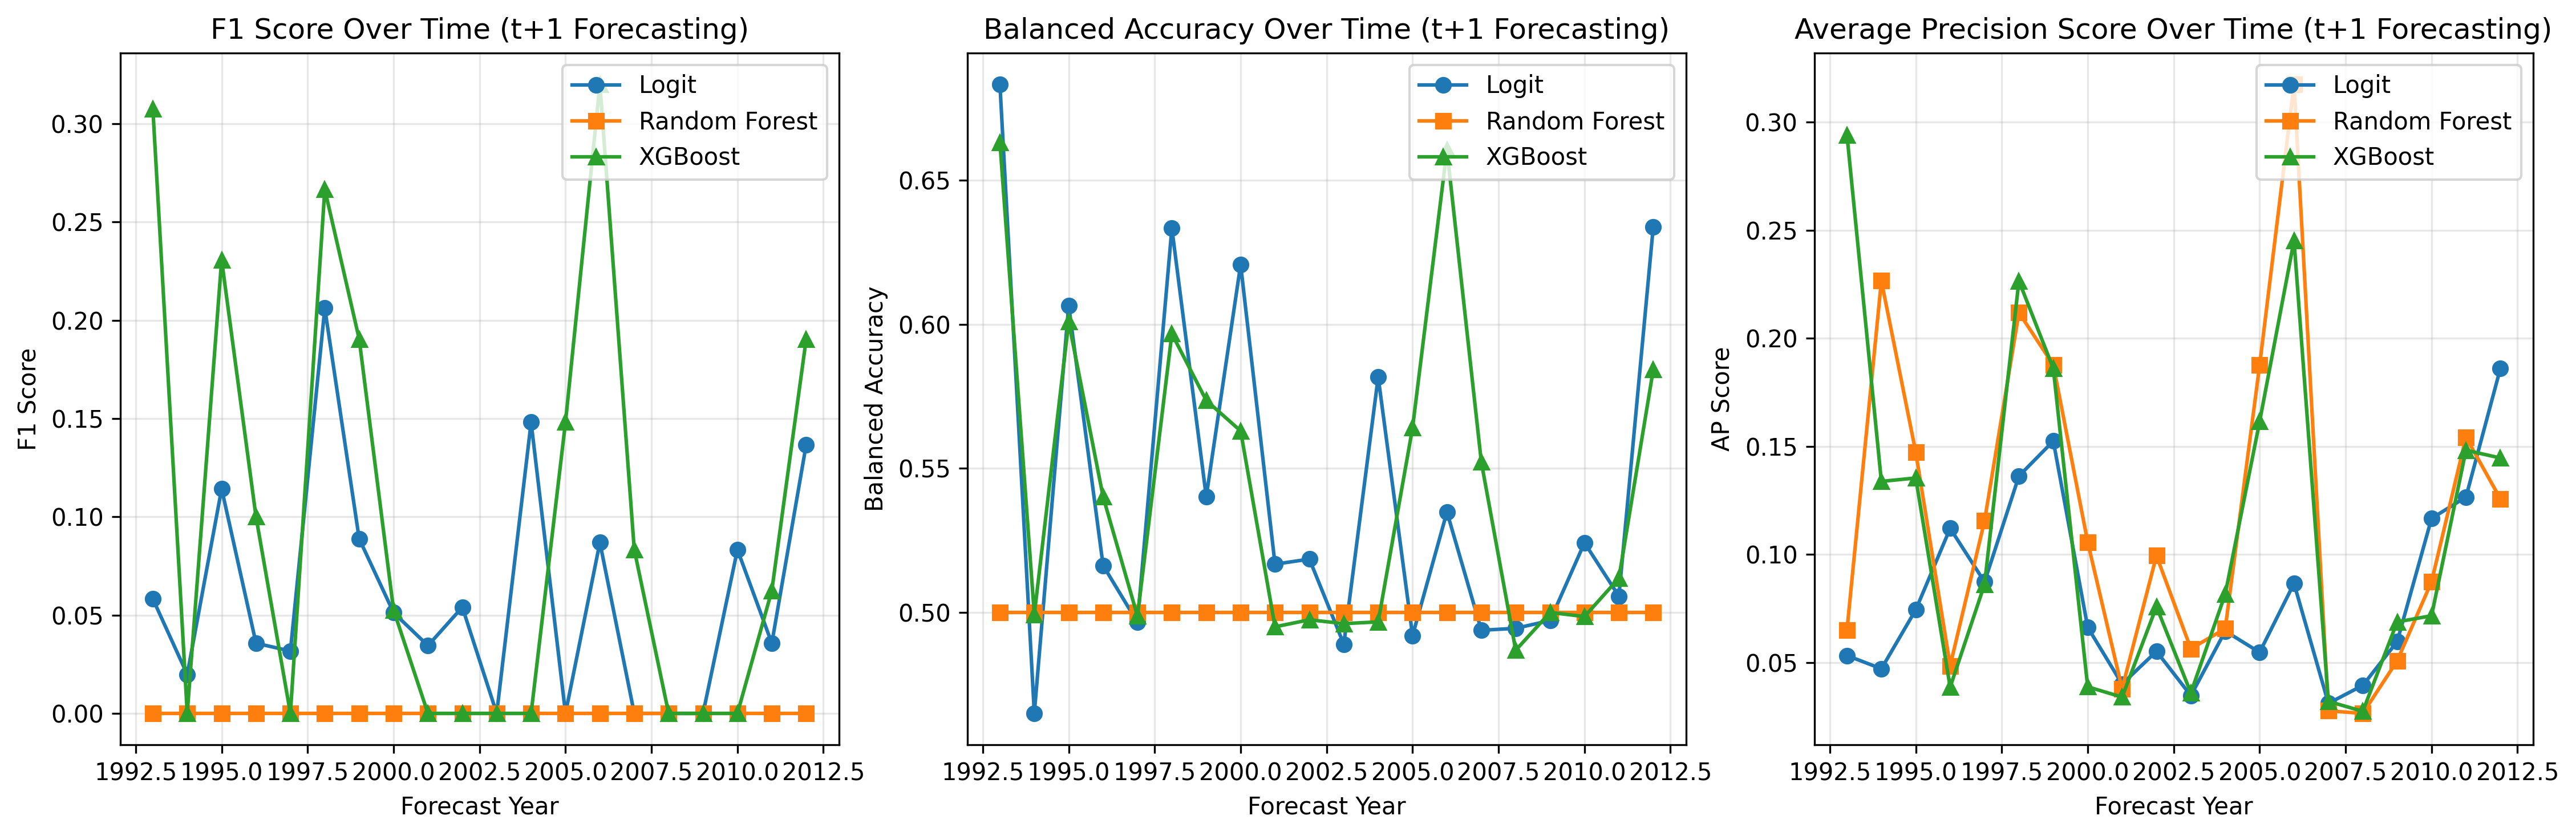

Values plotted in this chart, from the file beside it:
year, logit_f1, logit_balanced_acc, logit_ap_score, rf_f1, rf_balanced_acc, rf_ap_score, xgb_f1, xgb_balanced_acc, xgb_ap_score
1993, 0.05825, 0.6832, 0.05327, 0.0, 0.5, 0.06516, 0.3077, 0.6631, 0.2941
1994, 0.0198, 0.465, 0.04716, 0.0, 0.5, 0.2267, 0.0, 0.4993, 0.1339
1995, 0.1143, 0.6065, 0.07446, 0.0, 0.5, 0.1473, 0.2308, 0.6009, 0.1354
1996, 0.03571, 0.5163, 0.1121, 0.0, 0.5, 0.04853, 0.1, 0.5402, 0.03864
1997, 0.03175, 0.4965, 0.08733, 0.0, 0.5, 0.1156, 0.0, 0.4987, 0.08622
1998, 0.2062, 0.6333, 0.1363, 0.0, 0.5, 0.2119, 0.2667, 0.5967, 0.2266
1999, 0.08889, 0.5402, 0.1525, 0.0, 0.5, 0.1877, 0.1905, 0.5736, 0.1861
2000, 0.05128, 0.6207, 0.06634, 0.0, 0.5, 0.1058, 0.05263, 0.563, 0.0388
2001, 0.03448, 0.5167, 0.04007, 0.0, 0.5, 0.03794, 0.0, 0.495, 0.03404
2002, 0.05405, 0.5185, 0.05523, 0.0, 0.5, 0.09949, 0.0, 0.4975, 0.07588
2003, 0.0, 0.489, 0.03472, 0.0, 0.5, 0.05644, 0.0, 0.4961, 0.03601
2004, 0.1481, 0.5817, 0.06458, 0.0, 0.5, 0.0657, 0.0, 0.4967, 0.08173
2005, 0.0, 0.492, 0.05475, 0.0, 0.5, 0.1876, 0.1481, 0.5641, 0.1615
2006, 0.08696, 0.5349, 0.08664, 0.0, 0.5, 0.3175, 0.32, 0.6605, 0.2453
2007, 0.0, 0.4938, 0.03114, 0.0, 0.5, 0.02769, 0.08333, 0.5522, 0.03208
2008, 0.0, 0.4945, 0.03947, 0.0, 0.5, 0.0265, 0.0, 0.4869, 0.02744
2009, 0.0, 0.4972, 0.05972, 0.0, 0.5, 0.05083, 0.0, 0.5, 0.06883
2010, 0.08333, 0.5242, 0.1167, 0.0, 0.5, 0.08743, 0.0, 0.4986, 0.0717
2011, 0.03571, 0.5056, 0.1266, 0.0, 0.5, 0.1543, 0.0625, 0.5119, 0.1483
2012, 0.1368, 0.6338, 0.186, 0.0, 0.5, 0.1258, 0.1905, 0.5843, 0.1447
